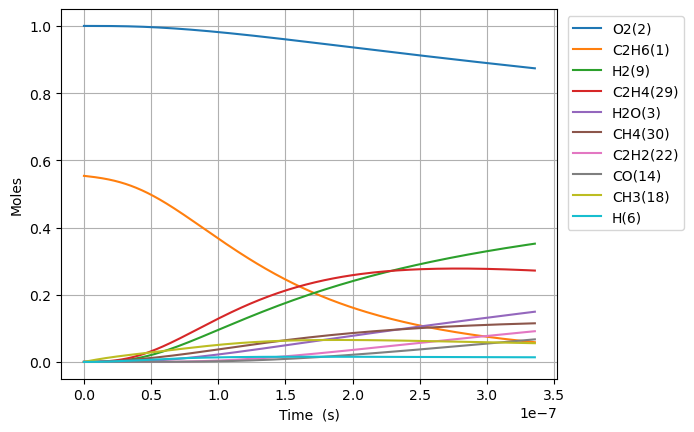

The data file committed next to this chart (first rows):
Time (s), Volume (m^3), N2, Ne, C2H6(1), O2(2), H2O(3), C(4), CH(5), CH3(18), C2H5(31), CH4(30), H(6), C2H4(29), HO2(12), H2(9), C2H5O2(40), CH3O2(36), C2H3(28), H2O2(13), C2H2(22), OH(8), CH2O(19), HCO(16)
0.0, 0.09583, 3.76, 0.0, 0.5537, 1.0, 0.0, 0.0, 0.0, 0.0, 0.0, 0.0, 0.0, 0.0, 0.0, 0.0, 0.0, 0.0, 0.0, 0.0, 0.0, 0.0, 0.0, 0.0
3.344373631520703e-22, 0.09583, 3.76, 0.0, 0.5537, 1.0, 1.5586143114355124e-45, 2.419201794513563e-55, 2.2124415490283583e-35, 2.6924491942914945e-16, 2.1540675386910625e-18, 1.397757360849401e-30, 1.403646038050538e-18, 2.6758216016015257e-31, 7.504215006394946e-19, 7.899782314200275e-32, 5.08313080582925e-34, 1.842123455317144e-32, 5.885213597921721e-50, 3.502404398694991e-34, 2.7965879069182564e-63, 2.886213608228179e-32, 1.952502310500042e-32, 8.991146605653973e-49
9.36424616825797e-22, 0.09583, 3.76, 0.0, 0.5537, 1.0, 1.8503888541943959e-44, 2.872076370676168e-54, 1.3363146956127254e-34, 7.538857744016136e-16, 6.031389108338891e-18, 8.442454459530332e-30, 3.930208906542078e-18, 1.616196247368198e-30, 2.1011802017905912e-18, 4.771468517777542e-31, 3.0702110067208394e-33, 1.1126425670112326e-31, 6.986925583464001e-49, 2.1154522568117675e-33, 6.255855284269561e-62, 1.7432730193698615e-31, 1.1793113955420293e-31, 1.0674289250230939e-47
2.1403991241732505e-21, 0.09583, 3.76, 0.0, 0.5537, 1.0, 1.81672360140388e-43, 2.819821612371277e-53, 6.43378002456842e-34, 1.7231674843465224e-15, 1.3786032247650209e-17, 4.064678405349985e-29, 8.983334643527447e-18, 7.781289217470383e-30, 4.802697604092811e-18, 2.297256696970306e-30, 1.4781744383351052e-32, 5.356895008057419e-31, 6.859804969771769e-48, 1.0184991991404928e-32, 1.236051583997961e-60, 8.39310917272816e-31, 5.677876718934181e-31, 1.048008048354569e-46
4.5483481388681566e-21, 0.09583, 3.76, 0.0, 0.5537, 1.0, 1.6068717899489175e-42, 2.494100283492065e-52, 2.8098007672597685e-33, 3.661730904236263e-15, 2.929531852633549e-17, 1.7751518482786646e-28, 1.9089586117507326e-17, 3.3982934340475217e-29, 1.0205732408697347e-17, 1.0032723539043296e-29, 6.45557612340273e-32, 2.339496788247776e-30, 6.067419810984476e-47, 4.448053586342526e-32, 2.199487751755969e-59, 3.665491282450424e-30, 2.479677934335114e-30, 9.26951250455535e-46
9.36424616825797e-21, 0.09583, 3.76, 0.0, 0.5537, 1.0, 1.35067269485096e-41, 2.0964415704572142e-51, 1.1730365092892121e-32, 7.53885774401543e-15, 6.031389108395661e-17, 7.410909527222847e-28, 3.9302089065503667e-17, 1.418720613181354e-28, 2.1011802017906828e-17, 4.1884645829970357e-29, 2.695075953250291e-31, 9.766938560046521e-30, 5.1000319406698e-46, 1.8569748121879825e-31, 3.709757577273025e-58, 1.5302704550831532e-29, 1.0352167250271761e-29, 7.791583790096456e-45
1.8996042227037598e-20, 0.09583, 3.76, 0.0, 0.5537, 1.0, 1.1073631328140764e-40, 1.7187894633660178e-50, 4.792236892809771e-32, 1.529311142357252e-14, 1.2235103620020118e-16, 3.0275983538936632e-27, 7.97270949616427e-17, 5.795936622036472e-28, 4.26239412363274e-17, 1.7111244483918525e-28, 1.1010264650655189e-30, 3.990113089117067e-29, 4.1813143160249576e-45, 7.586348023748437e-31, 6.093287960534244e-57, 6.251654123971412e-29, 4.2291981046359646e-29, 6.388011138770162e-44
3.825963434459685e-20, 0.09583, 3.76, 0.0, 0.5537, 1.0, 8.967713965707376e-40, 1.3919202736887118e-49, 1.9370987733295134e-31, 3.080161878268172e-14, 2.464253264366994e-16, 1.223803661776499e-26, 1.6057710675450612e-16, 2.3428102517241506e-27, 8.584821967317497e-17, 6.91663860568949e-28, 4.450525010779556e-30, 1.612867507024691e-28, 3.386136741193691e-44, 3.0665231664678917e-30, 9.87748236214385e-56, 2.527018552260952e-28, 1.7095094929540634e-28, 5.173177040524023e-43
7.678681857971535e-20, 0.09583, 3.76, 0.0, 0.5537, 1, 7.217996458133518e-39, 1.1203385364331543e-48, 7.788988970698603e-31, 6.181863350088017e-14, 4.945739069257326e-16, 4.920860699160916e-26, 3.2227713034257434e-16, 9.420336981992798e-27, 1.7229677654689589e-16, 2.78114996288894e-27, 1.789536532713277e-29, 6.4852693091281445e-28, 2.7254574368447715e-43, 1.2330354781775902e-29, 1.5907380840074603e-54, 1.016103045634396e-27, 6.873862484210841e-28, 4.163822938404306e-42
1.5384118704995237e-19, 0.09583, 3.76, 0.0, 0.5537, 1, 5.791987618122047e-38, 8.990011284058815e-48, 3.123732948167937e-30, 1.2385266293719734e-13, 9.90871067967945e-16, 1.9734852312360163e-25, 6.456771775280762e-16, 3.777976464927839e-26, 3.451938902944407e-16, 1.1153655251091797e-26, 7.176841885948293e-29, 2.6008830536168837e-27, 2.1870079502248874e-42, 4.9450237560864234e-29, 2.553486920707719e-53, 4.075027676201756e-27, 2.7567262971835807e-27, 3.341205679595382e-41
3.079499239904264e-19, 0.09583, 3.76, 0.0, 0.5537, 1, 4.640638341891199e-37, 7.202949066391196e-47, 1.2511225096184746e-29, 2.4792072180951276e-13, 1.983465390308957e-15, 7.904234569239865e-25, 1.2924772719365422e-15, 1.5131611682554484e-25, 6.909881177899425e-16, 4.467279816271718e-26, 2.8744801752230394e-28, 1.0417098347617614e-26, 1.7522677173316445e-41, 1.9805888131280744e-28, 4.09223716631714e-52, 1.6321365936408338e-26, 1.1041284196759574e-26, 2.677030436020714e-40
6.161673978713745e-19, 0.09583, 3.76, 0.0, 0.5537, 1, 3.7153323857737505e-36, 5.766739195051782e-46, 5.007750557008995e-29, 4.960568395528675e-13, 3.968654036017323e-15, 3.1637537306638246e-24, 2.586077460903321e-15, 6.056588086624744e-25, 1.3825765727825945e-15, 1.7880761333459202e-25, 1.1505411812367945e-27, 4.169554112566204e-26, 1.40287962886173e-40, 7.927516815907778e-28, 6.552911265623892e-51, 6.532799845365953e-26, 4.4193911204167034e-26, 2.1432520977609096e-39
1.2326023456332705e-18, 0.09583, 3.76, 0.0, 0.5537, 1, 2.9733950762224013e-35, 4.6151443708230885e-45, 2.0037525118609842e-28, 9.923290750344737e-13, 7.939031331539427e-15, 1.2659135902647532e-23, 5.173277839436272e-15, 2.4234241432148456e-24, 2.765753482774492e-15, 7.154633611348009e-25, 4.603663374192093e-27, 1.6683647540730367e-25, 1.1227300687819457e-39, 3.1720393332352e-27, 1.0488925606028352e-49, 2.613970874799189e-25, 1.7683321005241562e-25, 1.7152530560084312e-38
2.4654722411570624e-18, 0.09583, 3.76, 0.0, 0.5537, 1, 2.379167824631778e-34, 3.6928173145896163e-44, 8.016314807446011e-28, 1.984873545977271e-12, 1.5879785939005125e-14, 5.064478674421309e-23, 1.0347678598899742e-14, 9.695274623361046e-24, 5.532107302784662e-15, 2.8623193270567598e-24, 1.8417651221975345e-26, 6.674545385958448e-25, 8.983546400725817e-39, 1.2690222840815135e-26, 1.6785695927768842e-48, 1.045758561534703e-24, 7.074479870859415e-25, 1.3724630512905373e-37
4.931212032204646e-18, 0.09583, 3.76, 0.0, 0.5537, 1, 1.9035149846068724e-33, 2.9545353483171972e-43, 3.2067868903970988e-27, 3.9699624877812075e-12, 3.1761295219622494e-14, 2.0259563441439313e-22, 2.069648012741695e-14, 3.8784254888038576e-23, 1.1064814942910499e-14, 1.1450209144152477e-23, 7.367660076317159e-26, 2.6700354412583325e-24, 7.187519570812208e-38, 5.076502267263663e-26, 2.685984592582366e-47, 4.1833746939352364e-24, 2.830022258527462e-24, 1.0980746942506056e-36
9.862691614299816e-18, 0.09583, 3.76, 0.0, 0.5537, 1, 1.5228842817220258e-32, 2.363742066517693e-42, 1.2827669489680442e-26, 7.940140371062444e-12, 6.352431404360108e-14, 8.104155136761988e-22, 4.1394083222812454e-14, 1.5514333311668832e-22, 2.2130230223584166e-14, 4.5802700351076187e-23, 2.9471839521319597e-25, 1.068057633399993e-23, 5.750288710757029e-37, 2.030683535989045e-25, 4.297794000063645e-46, 1.6734179698155385e-23, 1.1320549671119197e-23, 8.785014580957525e-36
1.9725650778490154e-17, 0.09583, 3.76, 0.0, 0.5537, 1, 1.2183363441081788e-31, 1.8910410626986756e-41, 5.131172163085165e-26, 1.5880496136318382e-11, 1.2705035274253373e-13, 3.2417280076715923e-21, 8.27892895670478e-14, 6.205859642252008e-22, 4.4261060786619465e-14, 1.8321452930965328e-22, 1.1788975654646758e-24, 4.2723174327349586e-23, 4.6003402882610215e-36, 8.122899404697659e-25, 6.876645464694291e-45, 6.693808068231385e-23, 4.5283119976824027e-23, 7.028178466892215e-35
3.945156910687083e-17, 0.09583, 3.76, 0.0, 0.5537, 1, 9.746806434831688e-31, 1.5128548432169623e-40, 2.0524897226514121e-25, 3.176120766160409e-11, 2.5410243434430086e-13, 1.2967043935837516e-20, 1.6557970286929587e-13, 2.482369155879347e-21, 8.852272191944195e-14, 7.32865575436131e-22, 4.715638230420587e-24, 1.7089443401111461e-22, 3.680316111208783e-35, 3.2491928140274035e-24, 1.1002773237679864e-43, 2.677550466978381e-22, 1.8113432252381197e-22, 5.622609474279891e-34
7.890340576363219e-17, 0.09583, 3.76, 0.0, 0.5537, 1, 7.797491429760071e-30, 1.2102975182837057e-39, 8.210000475937406e-25, 6.35226306912709e-11, 5.082066143634419e-13, 5.186843953917394e-20, 3.311605319289017e-13, 9.929527503594292e-21, 1.7704604421209442e-13, 2.9314772367696205e-21, 1.8862648850522028e-23, 6.835811990917072e-22, 2.9442706847710777e-34, 1.2996837358347222e-23, 1.7604550985505036e-42, 1.0710256360723929e-21, 7.245409754680421e-22, 4.49811422634807e-33
1.578070790771549e-16, 0.09583, 3.76, 0.0, 0.5537, 1, 6.238011670706643e-29, 9.68251226422326e-39, 3.284008403708882e-24, 1.2704547666698601e-10, 1.016415041664149e-12, 2.0747428562429722e-19, 6.623221998685544e-13, 3.971821402991602e-20, 3.5409268890542923e-13, 1.1725938965704675e-20, 7.545078719050572e-23, 2.7343316395035403e-21, 2.355424055677727e-33, 5.1987481619332107e-23, 2.8167377130163894e-41, 4.284113453432943e-21, 2.8981712736210498e-21, 3.598501986186993e-32
3.1561442570420026e-16, 0.09583, 3.76, 0.0, 0.5537, 1, 4.990416769863395e-28, 7.746186727385793e-38, 1.3136049211513937e-23, 2.540911682839422e-10, 2.03283216531525e-12, 8.298981964318034e-19, 1.324645575029638e-12, 1.5887308219224795e-19, 7.081859787242189e-13, 4.690381708821503e-20, 3.01803531781774e-22, 1.0937339580517075e-20, 1.8843428709167558e-32, 2.079501906988997e-22, 4.506789427935528e-40, 1.7136475716499188e-20, 1.159269984589345e-20, 2.8788057450853285e-31
6.31229118958291e-16, 0.09583, 3.76, 0.0, 0.5537, 1, 3.9923364252545264e-27, 6.197218658349947e-37, 5.2544221399368857e-23, 5.08182550179959e-10, 4.065667488816076e-12, 3.3195948855835193e-18, 2.649292482479034e-12, 6.354929252446202e-19, 1.4163725600902797e-12, 1.8761540030834644e-19, 1.207214888706909e-21, 4.3749379056803126e-20, 1.507476744445383e-31, 8.318012900341607e-22, 7.210874971437344e-39, 6.854594734720809e-20, 4.637082894956873e-20, 2.303046121060327e-30
1.2624585054664727e-15, 0.09583, 3.76, 0.0, 0.5537, 1, 3.1938704016171333e-26, 4.95820025310376e-36, 2.1017688158365038e-22, 1.0163653086204088e-09, 8.131342440611241e-12, 1.3278383677935063e-17, 5.298586925887675e-12, 2.541974048571603e-18, 2.832745729736329e-12, 7.504619411815484e-19, 4.828861042306329e-21, 1.7499751521442786e-19, 1.205983970100193e-30, 3.3272062049750724e-21, 1.153742423825511e-37, 2.7418388375650895e-19, 1.8548337543554963e-19, 1.842437286903632e-29
2.5249172784828356e-15, 0.09583, 3.76, 0.0, 0.5537, 1, 2.555096918127602e-25, 3.967238517760652e-35, 8.4070709334367185e-22, 2.032730804094975e-09, 1.6262709563367803e-11, 5.311354247004106e-17, 1.0597178326751824e-11, 1.0167910126602097e-17, 5.665492096684186e-12, 3.001849052921266e-18, 1.931544685872538e-20, 6.9998971897435215e-19, 9.647907586351183e-30, 1.330882683246565e-20, 1.845994548702457e-36, 1.096735767003441e-18, 7.419336250587277e-19, 1.473949633638686e-28
5.049834824515562e-15, 0.09583, 3.76, 0.0, 0.5537, 1, 2.0440779208663696e-24, 3.174875233780245e-34, 3.3628241076938185e-21, 4.065461709418779e-09, 3.252551268548317e-11, 2.124541812935484e-16, 2.119437118472727e-11, 4.0671742268010944e-17, 1.1330984941203262e-11, 1.2007403654491737e-17, 7.726179053013007e-20, 2.7999554732739055e-18, 7.718381243198535e-29, 5.3235310738101185e-20, 2.953611743594045e-35, 4.386943877907876e-18, 2.9677347792007414e-18, 1.1791590655081345e-27
7.574752370548289e-15, 0.09583, 3.76, 0.0, 0.5537, 1, 5.844787057216544e-24, 9.080227411317105e-34, 7.14599473795421e-21, 6.09819252911726e-09, 4.878838468413809e-11, 4.514651376882698e-16, 3.1791574099009634e-11, 8.642759905500147e-17, 1.6996477896346035e-11, 2.5515742887692935e-17, 1.6418130423880219e-19, 5.9499001952550235e-18, 2.206984662101358e-28, 1.1312503677852547e-19, 1.0871292231858627e-34, 9.322256635845534e-18, 6.306436616415831e-18, 3.371656869506674e-27
1.262458746261374e-14, 0.09583, 3.76, 0.0, 0.5537, 1, 2.686047779359934e-23, 4.175937212439378e-33, 1.97565266643957e-20, 1.016365382601296e-08, 8.131440418710488e-11, 1.2481682920400436e-15, 5.298602015327972e-11, 2.3894792848863223e-16, 2.832746424912904e-11, 7.054359394616903e-17, 4.539129958162279e-19, 1.6449686478078558e-17, 1.0142624829385962e-27, 3.127574530803318e-19, 8.364575632533695e-34, 2.5773303161500478e-17, 1.743544324939832e-17, 1.5494866696281396e-26
1.7169439045472648e-14, 0.09583, 3.76, 0.0, 0.5537, 1, 6.046268095473638e-23, 9.404525654962423e-33, 3.5180464759227337e-20, 1.3822568716561587e-08, 1.1058804428082638e-10, 2.2226178688765802e-15, 7.206105409503042e-11, 4.254966860978322e-16, 3.8525352324065744e-11, 1.256173212438408e-16, 8.082845285315909e-19, 2.9291973315156153e-17, 2.283115352640446e-27, 5.569283543746335e-19, 2.3036531682918457e-33, 4.5894622857161075e-17, 3.10473594159191e-17, 3.487877161900358e-26
2.1714290628331555e-14, 0.09583, 3.76, 0.0, 0.5537, 1, 1.1427842614306342e-22, 1.778306938430501e-32, 5.49171139952003e-20, 1.748148331427394e-08, 1.3986191992925977e-10, 3.4695377687716315e-15, 9.113612243027444e-11, 6.642082530077434e-16, 4.872324077733924e-11, 1.960905384057929e-16, 1.2617435026703511e-18, 4.572511337818399e-17, 4.3152737187133666e-27, 8.693730094208926e-19, 5.18855375022565e-33, 7.164216328960189e-17, 4.846536727363195e-17, 6.592311001330727e-26
2.6259142211190462e-14, 0.09583, 3.76, 0.0, 0.5537, 1, 1.9101208909989903e-22, 2.973763826304631e-32, 7.872755904718889e-20, 2.1140397635371418e-08, 1.691360180837275e-10, 4.973834746900995e-15, 1.1021122325415908e-10, 9.521934907025494e-16, 5.892112958799382e-11, 2.8111023018253704e-16, 1.808801056102436e-18, 6.555018134368836e-17, 7.212879751345188e-27, 1.2463094583311431e-18, 9.972335759039239e-33, 1.027042672570943e-16, 6.947863230209521e-17, 1.101879202279349e-25
3.5348845376908276e-14, 0.09583, 3.76, 0.0, 0.5537, 1, 4.077891596977101e-22, 6.354603769605011e-32, 1.356386167440704e-19, 2.8458225646751284e-08, 2.2768472181255742e-10, 8.569372344044633e-15, 1.4836149899266274e-10, 1.640532732835931e-15, 7.931690802430951e-11, 4.843226520613676e-16, 3.116365972125071e-18, 1.1293550741971988e-16, 1.5398935689079705e-26, 2.147254700457323e-18, 2.578850183399432e-32, 1.7694824477448209e-16, 1.1970408081178117e-16, 2.352384672492724e-25
4.443854854262609e-14, 0.09583, 3.76, 0.0, 0.5537, 1, 7.415205324632362e-22, 1.1565744909942407e-31, 2.0760793908688532e-19, 3.577605263565016e-08, 2.8623424801125087e-10, 1.311628021294698e-14, 1.8651189482528257e-10, 2.5110106280586603e-15, 9.971268778166721e-11, 7.413049698142068e-16, 4.769909241881692e-18, 1.7285866540923597e-16, 2.8001751987549875e-26, 3.2865878414689833e-18, 5.461443152835114e-32, 2.7083702705392304e-16, 1.8321906468911878e-16, 4.277553202393548e-25
5.3528251708343904e-14, 0.09583, 3.76, 0.0, 0.5537, 1, 1.2266200081761303e-21, 1.9150121864814308e-31, 2.9565677644977716e-19, 4.3093878532715626e-08, 3.4478465246359197e-10, 1.8679087489242202e-14, 2.2466241890008913e-10, 3.575983779624546e-15, 1.201084689496834e-10, 1.0557044410618156e-15, 6.792897710757291e-18, 2.461699739928366e-16, 4.6321147127415295e-26, 4.680478169809055e-18, 1.033254112138258e-31, 3.8570308845031857e-16, 2.6092498398858743e-16, 7.07590308534809e-25
7.170765803977953e-14, 0.09583, 3.76, 0.0, 0.5537, 1, 2.8294247648971963e-21, 4.427170101056427e-31, 5.208983094834356e-19, 5.7729526989823574e-08, 4.618881456021829e-10, 3.290964440905839e-14, 3.0096385901774757e-10, 6.300391881302013e-15, 1.6090003559726523e-10, 1.8599913302531863e-15, 1.1968027663654089e-17, 4.3371085105848656e-16, 1.0685250353667181e-25, 8.246274340779543e-18, 3.1317392537530985e-31, 6.795491772894212e-16, 4.597092832265573e-16, 1.632183576568902e-24
8.988706437121515e-14, 0.09583, 3.76, 0.0, 0.5537, 1, 5.4353751250641496e-21, 8.522103134858254e-31, 8.114599981586543e-19, 7.236517101143906e-08, 5.789952065469947e-10, 5.1267217747025985e-14, 3.772658201446933e-10, 9.814960449903738e-15, 2.016916079757393e-10, 2.897533753249268e-15, 1.8644001103367373e-17, 6.756387535039873e-16, 2.0527312852004574e-25, 1.2846190545077841e-17, 7.366092685167638e-31, 1.0586141344853719e-15, 7.161432569514767e-16, 3.1354471349148306e-24
1.262458770340864e-13, 0.09583, 3.76, 0.0, 0.5537, 1, 1.4950236843450037e-20, 2.3546325331066448e-30, 1.588668444749972e-18, 1.016364457393507e-07, 8.132200388532496e-10, 1.0037164105946923e-13, 5.298713065810739e-10, 1.9216280063093938e-14, 2.832747699374421e-10, 5.672858796893417e-15, 3.650146914641238e-17, 1.32275956967369e-15, 5.646592868069915e-25, 2.515044539262111e-17, 2.892420838079371e-30, 2.0725712701452232e-15, 1.4020753076706353e-15, 8.624142948749723e-24
1.9896350235982892e-13, 0.09583, 3.76, 0.0, 0.5537, 1, 5.948994048295345e-20, 9.457926214460468e-30, 3.9274177784780025e-18, 1.601789419319822e-07, 1.2817125459387009e-09, 2.481393787281527e-13, 8.350885371541395e-10, 4.750879943134644e-14, 4.46441162686539e-10, 1.4024625737662772e-14, 9.023913051377635e-17, 3.2700559330151633e-15, 2.2472846579989418e-24, 6.217709698141162e-17, 1.9227416223267794e-29, 5.123835957575915e-15, 3.4662217300941713e-15, 3.431678847297345e-23
3.4439875301131397e-13, 0.09583, 3.76, 0.0, 0.5537, 1, 3.17691548486535e-19, 5.146184299409463e-29, 1.1742071033146854e-17, 2.7726372125659453e-07, 2.2188689304115904e-09, 7.419177775375584e-13, 1.4455480360534506e-09, 1.4206130419523383e-13, 7.727742235316345e-10, 4.193348935563336e-14, 2.6980796294340275e-16, 9.776731514560872e-15, 1.2005374272400532e-23, 1.8590485212777466e-16, 1.9016233435026584e-28, 1.5319956827604792e-14, 1.036375457583339e-14, 1.8325609754385395e-22
6.35269254314284e-13, 0.09583, 3.76, 0.0, 0.5537, 1, 2.045583993826241e-18, 3.4360657063692134e-28, 3.9917676881506453e-17, 5.114324276629738e-07, 4.093867133463085e-09, 2.5224466867702855e-12, 2.6665672329469783e-09, 4.830883848070998e-13, 1.425441446880551e-09, 1.4257612079386837e-13, 9.173192718362024e-16, 3.3236561252052e-14, 7.735685163040684e-23, 6.320585969055191e-16, 2.3740378372522624e-27, 5.2086875367984884e-14, 3.5235849067843596e-14, 1.1799098100568583e-21
9.26139755617254e-13, 0.09583, 3.76, 0.0, 0.5537, 1, 6.087336042789423e-18, 1.051285893267098e-27, 8.481861264581338e-17, 7.455999977480886e-07, 5.9697791848730625e-09, 5.360269641704501e-12, 3.887720091071369e-09, 1.0267458797709287e-12, 2.0781101394581282e-09, 3.029898247058872e-13, 1.9493272857141725e-15, 7.062257542514691e-14, 2.3032885116055305e-22, 1.3431432145561886e-15, 9.448119132982965e-27, 1.1068704768112412e-13, 7.487736789798645e-14, 3.5111144875819934e-21
1e-12, 0.09583, 3.76, 0.0, 0.5537, 1, 7.63739997126424e-18, 1.3298906512410012e-27, 9.888228166918768e-17, 8.05061583764229e-07, 6.446271768309441e-09, 6.2491977854364174e-12, 4.1978266219972255e-09, 1.197070447878025e-12, 2.2438414081086675e-09, 3.532401845043376e-13, 2.272596265912447e-15, 8.233249593802627e-14, 2.89027024072993e-22, 1.565885656401868e-15, 1.2721980540141257e-26, 1.2904330133247165e-13, 8.729482904434506e-14, 4.4051363756996365e-21
1.2170102569202241e-12, 0.09583, 3.76, 0.0, 0.5537, 1, 1.3418886497744298e-17, 2.3802122818513227e-27, 1.464405680836144e-16, 9.797664315170349e-07, 7.846604994282864e-09, 9.2553822492154e-12, 5.1090066974646584e-09, 1.7731280215688326e-12, 2.730780301751899e-09, 5.231808553793287e-13, 3.3658293867817037e-15, 1.2193132743701633e-13, 5.080104491150583e-22, 2.3191581920636526e-15, 2.5803078319999666e-26, 1.911209349347144e-13, 1.292883639413782e-13, 7.73965376224824e-21
1.5078807582231942e-12, 0.09583, 3.76, 0.0, 0.5537, 1, 2.5049209776865423e-17, 4.5613340197916535e-27, 2.2477907773583346e-16, 1.2139317289757905e-06, 9.724344467718419e-09, 1.4207779306447569e-11, 6.3304271420124205e-09, 2.722332094995485e-12, 3.383451934265065e-09, 8.031556452527987e-13, 5.1668226123044995e-15, 1.87159246194768e-13, 9.488259909438767e-22, 3.560102833747934e-15, 5.739721640488361e-26, 2.933890006903102e-13, 1.9846888220656034e-13, 1.4447298571549957e-20
2.0896217608291343e-12, 0.09583, 3.76, 0.0, 0.5537, 1, 6.494753831012889e-17, 1.244661264442769e-26, 4.3158919243271103e-16, 1.6822589149859485e-06, 1.3482564057436562e-08, 2.7284406492671812e-11, 8.773669878662162e-09, 5.22956652540211e-12, 4.68879961181461e-09, 1.5424803209622334e-12, 9.922271000409868e-15, 3.5935933415870566e-13, 2.4628173924588156e-21, 6.8367782852357094e-15, 1.9662648318750318e-25, 5.634293688011261e-13, 3.8113863611184755e-13, 3.745680784772694e-20
2.6713627634350744e-12, 0.09583, 3.76, 0.0, 0.5537, 1, 1.3387530779292567e-16, 2.690557497616574e-26, 7.052131271856626e-16, 2.150581555828746e-06, 1.7244437198716397e-08, 4.459010736804118e-11, 1.121744902144662e-08, 8.549228889322617e-12, 5.9941531761415765e-09, 2.5210153977578525e-12, 1.62156476288946e-14, 5.871941841593257e-13, 5.082010328170488e-21, 1.1173163468996433e-14, 5.011682156084724e-25, 9.2081183484276e-13, 6.228869535705174e-13, 7.720489189253652e-20
3.2531037660410145e-12, 0.09583, 3.76, 0.0, 0.5537, 1, 2.403532085591404e-16, 5.054824095582391e-26, 1.045613174381743e-15, 2.618899651557272e-06, 2.100996309636059e-08, 6.612483553079748e-11, 1.366176532857426e-08, 1.268213987831609e-11, 7.299512631495081e-09, 3.738815195910939e-12, 2.4046926002892766e-14, 8.706336383056226e-13, 9.13378465004544e-21, 1.6569251904828963e-14, 1.0732312050958412e-24, 1.3655402783945412e-12, 9.237141650676358e-13, 1.3860224890014574e-19
4.416585771252895e-12, 0.09583, 3.76, 0.0, 0.5537, 1, 5.991276601351301e-16, 1.3834740822700746e-25, 1.926594987377951e-15, 3.555522207879347e-06, 2.855197006655976e-08, 1.2188119180647105e-10, 1.8552012384691683e-08, 2.3390900406834986e-11, 9.910249231833888e-09, 6.892420946943188e-12, 4.432308182519417e-14, 1.6042090896061902e-12, 2.282186488411639e-20, 3.0540513038384303e-14, 3.64980478077619e-24, 2.5170502430905456e-12, 1.7026064727337268e-12, 3.4545003860395077e-19
5.580067776464775e-12, 0.09583, 3.76, 0.0, 0.5537, 1, 1.2072859323998715e-15, 3.0294345740495956e-25, 3.0742429163386373e-15, 4.492126584364526e-06, 3.6108578811718245e-08, 1.945531144067551e-10, 2.3444416915135963e-08, 3.736220194400703e-11, 1.2521009445782619e-08, 1.1003719840660489e-11, 7.075052644397965e-14, 2.5598523648844083e-12, 4.6093922430526664e-20, 4.8750511256225616e-14, 9.286436983995224e-24, 4.017989461225525e-12, 2.717817940264785e-12, 6.9602090789024e-19
7.907031786888535e-12, 0.09583, 3.76, 0.0, 0.5537, 1, 3.433779768825972e-15, 1.0045581441379555e-24, 6.168381490184348e-15, 6.365280799458621e-06, 5.12655772200751e-08, 3.906422260228079e-10, 3.3235721660818036e-08, 7.511762620698926e-11, 1.7742600845464236e-08, 2.2101080517042764e-11, 1.4205840964098516e-13, 5.136418006964238e-12, 1.3173128000070455e-19, 9.788651942068444e-14, 3.799842026587317e-23, 8.068276362949995e-12, 5.4572070379596776e-12, 1.979117643040827e-18
1e-11, 0.09583, 3.76, 0.0, 0.5537, 1, 6.945908945863975e-15, 2.281150162678257e-24, 9.859645112081464e-15, 8.050011493873525e-06, 6.494824319766717e-08, 6.24807686159227e-10, 4.204985854208943e-08, 1.2028732012507874e-10, 2.2439198338041165e-08, 3.5359054166586574e-11, 2.2721164904615343e-13, 8.210348084110766e-12, 2.6757001146910636e-19, 1.565642174861972e-13, 9.726091634680958e-23, 1.290553194524157e-11, 8.728621436730773e-12, 4.0024915607004065e-18
1.0233995797312296e-11, 0.09583, 3.76, 0.0, 0.5537, 1, 7.445030891974581e-15, 2.4727302691364136e-24, 1.0325714718821717e-14, 8.238362300112362e-06, 6.648090942922438e-08, 6.543892999890109e-10, 4.303572616270918e-08, 1.2599889899262175e-10, 2.2964287093176567e-08, 3.703427856408077e-11, 2.379687981939321e-13, 8.598479409258154e-12, 2.869195887501728e-19, 1.6397687733957372e-13, 1.0652070646738237e-22, 1.351664373880012e-11, 9.141898178799507e-12, 4.290003993259677e-18
1.2560959807736056e-11, 0.09583, 3.76, 0.0, 0.5537, 1, 1.3766227989655994e-14, 5.10542063388971e-24, 1.5543933703159755e-14, 1.011137108959275e-05, 8.175452661535912e-08, 9.857914664006734e-10, 5.2844476947397636e-08, 1.900564559100905e-10, 2.818606845193489e-08, 5.5806712620483016e-11, 3.5847984304800055e-13, 1.2944189478543967e-11, 5.328930304003022e-19, 2.470211875899559e-13, 2.4100984496713827e-22, 2.0363336320704736e-11, 1.377190638008714e-11, 7.930493811582799e-18
1.4887923818159817e-11, 0.09583, 3.76, 0.0, 0.5537, 1, 2.2922719049295468e-14, 9.384463053843485e-24, 2.1820734299212852e-14, 1.19843071711617e-05, 9.708638001046274e-08, 1.384845855095844e-09, 6.266202048291755e-08, 2.673406958290291e-10, 3.3407945185231444e-08, 7.842180039453138e-11, 5.035896203924974e-13, 1.8171704759503236e-11, 8.912691474888995e-19, 3.4701905436305817e-13, 4.748711140459682e-22, 2.8608600976016472e-11, 1.9347244961496267e-11, 1.3202187445005126e-17
1.9541851839007337e-11, 0.09583, 3.76, 0.0, 0.5537, 1, 5.184393159430091e-14, 2.5365920836672012e-23, 3.754089583895092e-14, 1.5729961223578958e-05, 1.2792460073740288e-07, 2.3858998178197126e-09, 8.232367127905344e-08, 4.617905648863691e-10, 4.385198583252319e-08, 1.3519373405943802e-10, 8.675971837128008e-13, 3.1264801705679286e-11, 2.0342633890889144e-18, 5.978738851528849e-13, 1.4240194178717187e-21, 4.9295848132487336e-11, 3.333395598840791e-11, 2.9844107097021286e-17
2.4195779859854858e-11, 0.09583, 3.76, 0.0, 0.5537, 1, 9.841385074472683e-14, 5.587784294646241e-23, 5.746786040869106e-14, 1.9475324483359933e-05, 1.58995182603153e-07, 3.6575282263168067e-09, 1.0202104910880442e-07, 7.09750924182601e-10, 5.429641115179154e-08, 2.0737778288305267e-10, 1.329974677933162e-12, 4.786309481337428e-11, 3.896258981683169e-18, 9.165382350285116e-13, 3.3663997524223897e-21, 7.55804008348101e-11, 5.11021081592072e-11, 5.662408321097387e-17
2.884970788070238e-11, 0.09583, 3.76, 0.0, 0.5537, 1, 1.6683921672370336e-13, 1.0765266519155264e-22, 8.158336537565963e-14, 2.3220396976420982e-05, 1.9029773753785155e-07, 5.1997081202011574e-09, 1.2175452355521798e-07, 1.011623542587579e-09, 6.474122326657188e-08, 2.950019348049269e-10, 1.890704175235042e-12, 6.795196718230197e-11, 6.6635425157285345e-18, 1.3030089948584729e-12, 6.833381742916108e-21, 1.0746430682854325e-10, 7.265175646531338e-11, 9.594667920976144e-17
3.35036359015499e-11, 0.09583, 3.76, 0.0, 0.5537, 1, 2.613283272281776e-13, 1.8874334229101034e-22, 1.0986922776747482e-13, 2.6965178728597064e-05, 2.2183187845505324e-07, 7.01241654104979e-09, 1.4152446317921084e-07, 1.3678095047829381e-09, 7.518642430742027e-08, 3.9809447328856403e-10, 2.549766593766161e-12, 9.151686304971495e-11, 1.0528625552705276e-17, 1.7572830822293315e-12, 1.2484097752055062e-20, 1.4494964723891598e-10, 9.798293474543664e-11, 1.5021251259898528e-16
3.815756392239742e-11, 0.09584, 3.76, 0.0, 0.5537, 1, 3.86091029524875e-13, 3.0851063210272552e-22, 1.4230734365340728e-13, 3.070966976564397e-05, 2.535972192468924e-07, 9.095630532515673e-09, 1.6133123552487332e-07, 1.7787092137783527e-09, 8.563201641184222e-08, 5.166839749015375e-10, 3.3071417159321393e-12, 1.1854328733026634e-10, 1.569026211087058e-17, 2.2793574413498507e-12, 2.1109052349582933e-20, 1.8803853631449426e-10, 1.2709565757116782e-10, 2.2181828662360828e-16
4.746541996409246e-11, 0.09584, 3.76, 0.0, 0.5537, 1, 7.432840538690219e-13, 7.076004430362602e-22, 2.1956828803315583e-13, 3.81977797970164e-05, 3.1781996059070414e-07, 1.4073483411602568e-08, 2.010567438119922e-07, 2.7662483022704845e-09, 1.0652438239381739e-07, 8.004695413434237e-10, 5.116743971622663e-12, 1.8292302325569132e-10, 3.072784880277023e-17, 3.5268948765708836e-12, 5.10915659273876e-20, 2.9103557211337716e-10, 1.9666571667435958e-10, 4.2661833624923843e-16
5.6773276005787504e-11, 0.09584, 3.76, 0.0, 0.5537, 1, 1.2721286664243142e-12, 1.405403798913893e-21, 3.13222914844796e-13, 4.568472727508867e-05, 3.8296289193410194e-07, 2.013308314730388e-08, 2.4093396879290153e-07, 3.977430639000574e-09, 1.2741833844889336e-07, 1.1465930044185682e-09, 7.319327237998669e-12, 2.609764028490559e-10, 5.349146062861381e-17, 5.0455973805197556e-12, 1.0585953823006823e-19, 4.1647297947775114e-10, 2.813617265867263e-10, 7.294442372532821e-16
... 452 more rows
